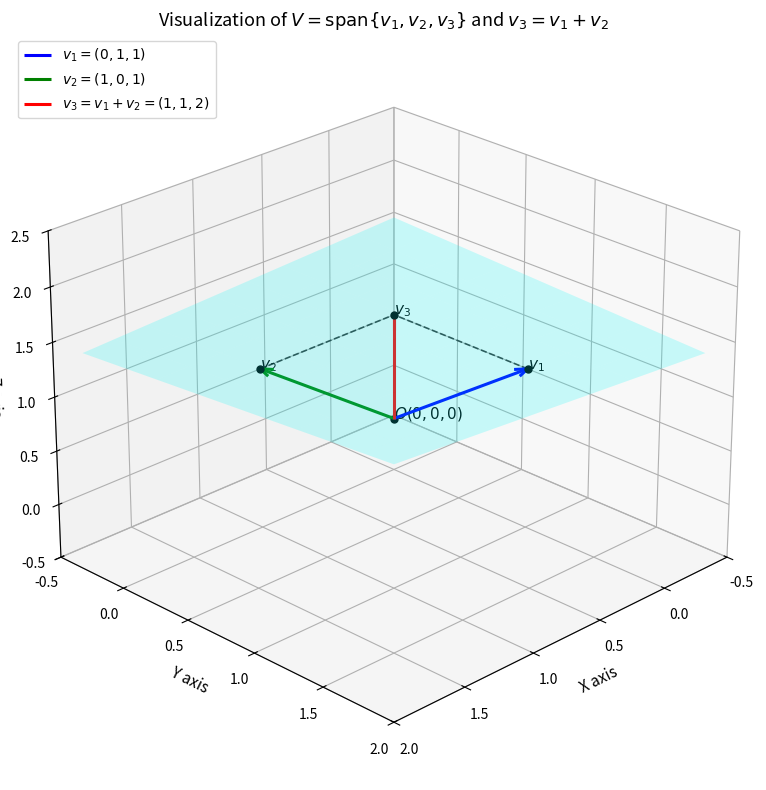

This figure's Python source:
import matplotlib.pyplot as plt
import numpy as np

# 1. 3D 플롯 설정
fig = plt.figure(figsize=(9, 8))
ax = fig.add_subplot(111, projection='3d')

# 2. 벡터 정의
origin = np.array([0, 0, 0])
v1 = np.array([0, 1, 1])
v2 = np.array([1, 0, 1])
v3 = np.array([1, 1, 2])

# 3. 생성되는 평면 V 그리기 (z = x + y)
x_vals = np.linspace(-0.5, 1.8, 10)
y_vals = np.linspace(-0.5, 1.8, 10)
X, Y = np.meshgrid(x_vals, y_vals)
Z = X + Y

ax.plot_surface(X, Y, Z, alpha=0.2, color='cyan', edgecolor='none')

# 4. 세 벡터 그리기 (화살표)
# quiver 인자: x, y, z 시작점, u, v, w 벡터 성분
vectors = [
    (v1, 'blue', r'$v_1=(0,1,1)$'),
    (v2, 'green', r'$v_2=(1,0,1)$'),
    (v3, 'red', r'$v_3=v_1+v_2=(1,1,2)$'),
]

for vec, color, label in vectors:
    ax.quiver(
        0, 0, 0,
        vec[0], vec[1], vec[2],
        color=color,
        arrow_length_ratio=0.08,
        linewidth=2.2,
        label=label,
    )

# 5. 평행사변형 법칙 시각화 (점선 연결)
# v1 끝점 -> v3 끝점 (v2 방향 이동)
ax.plot(
    [v1[0], v3[0]],
    [v1[1], v3[1]],
    [v1[2], v3[2]],
    'k--',
    linewidth=1.2,
    alpha=0.7,
)
# v2 끝점 -> v3 끝점 (v1 방향 이동)
ax.plot(
    [v2[0], v3[0]],
    [v2[1], v3[1]],
    [v2[2], v3[2]],
    'k--',
    linewidth=1.2,
    alpha=0.7,
)

# 6. 각 점 텍스트 및 마커 표시
points = {
    r'$O(0,0,0)$': origin,
    r'$v_1$': v1,
    r'$v_2$': v2,
    r'$v_3$': v3,
}

for name, pt in points.items():
    ax.scatter(pt[0], pt[1], pt[2], color='black', s=25)
    ax.text(pt[0] + 0.05, pt[1] + 0.05, pt[2] + 0.05, name, fontsize=11)

# 7. 축 범위 및 라벨 설정
ax.set_xlim([-0.5, 2.0])
ax.set_ylim([-0.5, 2.0])
ax.set_zlim([-0.5, 2.5])

ax.set_xlabel('X axis', fontsize=11)
ax.set_ylabel('Y axis', fontsize=11)
ax.set_zlabel('Z axis', fontsize=11)
ax.set_title(
    r'Visualization of $V = \mathrm{span}\{v_1, v_2, v_3\}$ and $v_3 = v_1 + v_2$',
    fontsize=13,
)

# 보기 좋은 시점 각도 설정 (고도 25도, 방위각 45도)
ax.view_init(elev=25, azim=45)
ax.legend(loc='upper left', fontsize=10)
plt.tight_layout()

# 대화형 창 출력 (직접 마우스로 회전 가능)
plt.show()
